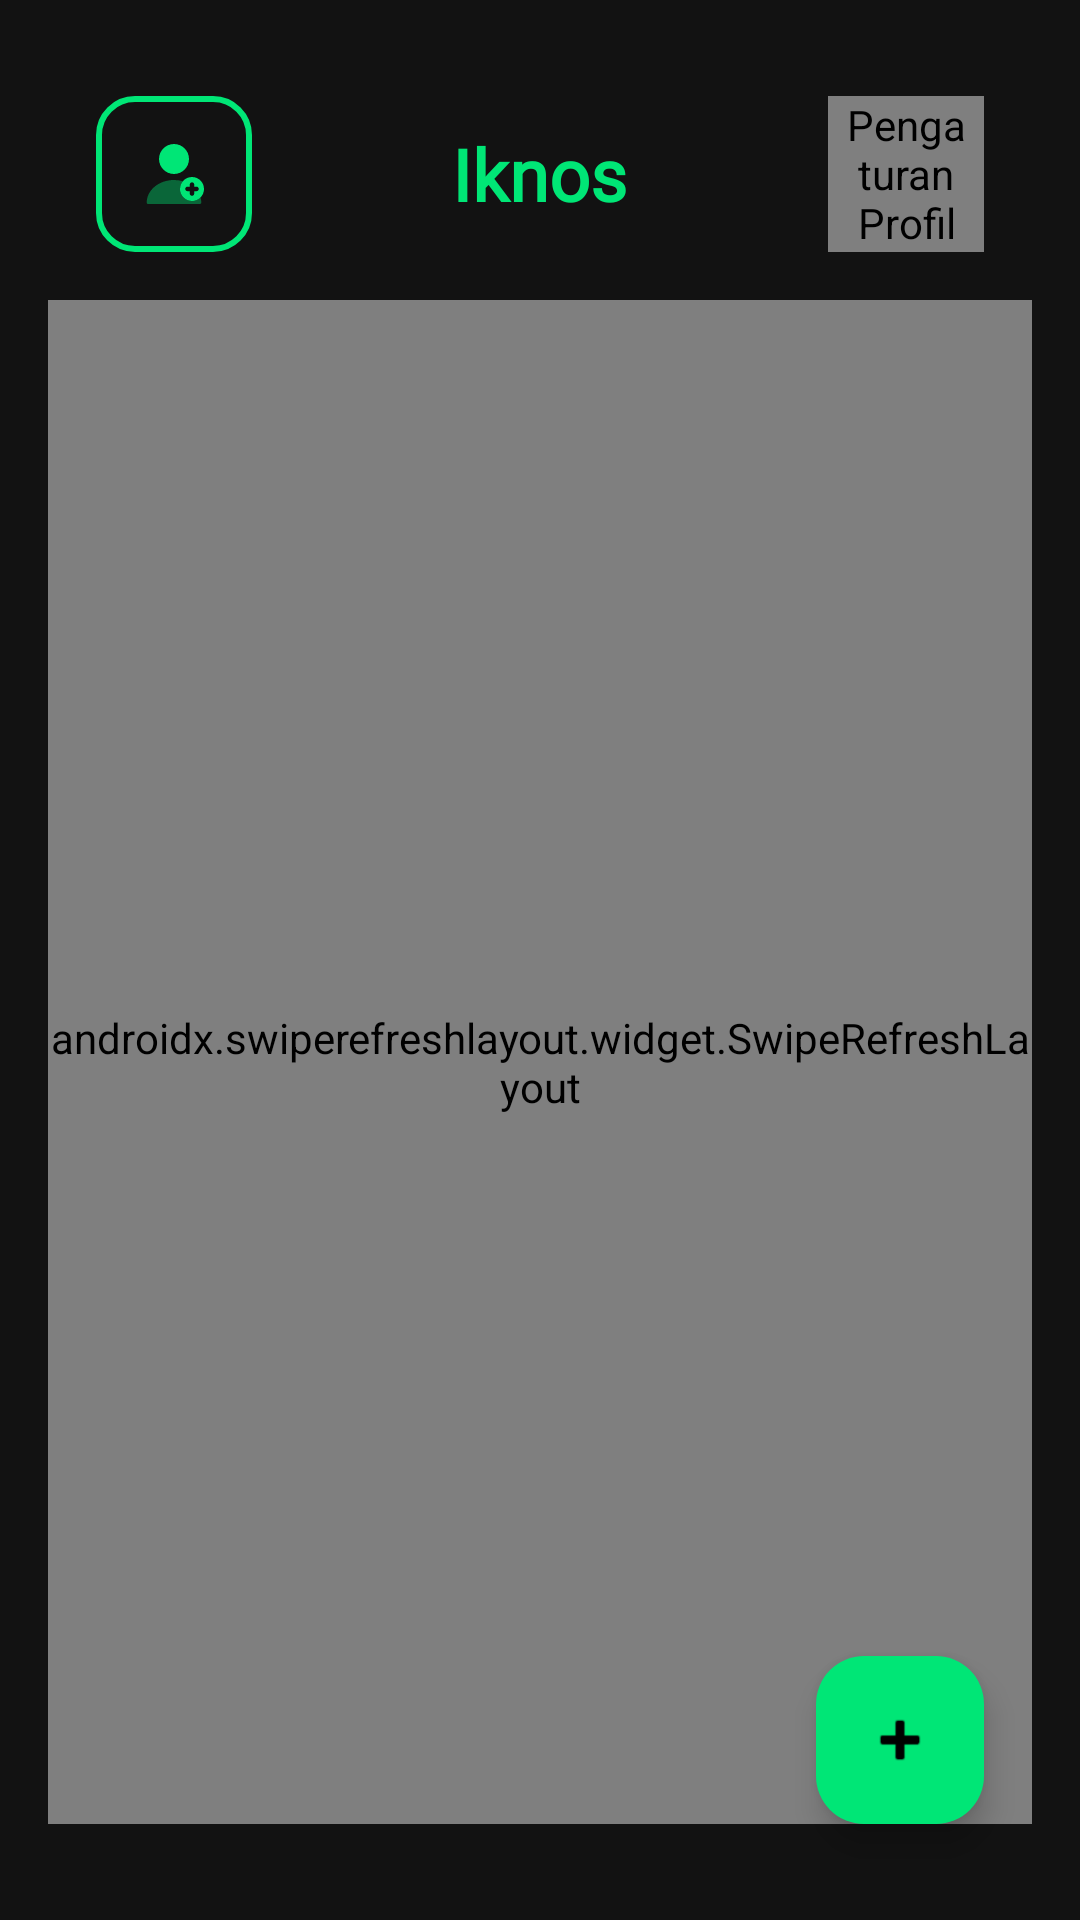

Produce the Android XML layout that renders to this screen, including the resource entries it uses.
<!-- AndroidManifest.xml: application theme Theme.Iknos -->
<!-- res/layout/activity_room.xml -->
<?xml version="1.0" encoding="utf-8"?>
<androidx.constraintlayout.widget.ConstraintLayout
    xmlns:android="http://schemas.android.com/apk/res/android"
    xmlns:app="http://schemas.android.com/apk/res-auto"
    xmlns:tools="http://tools.android.com/tools"
    android:layout_width="match_parent"
    android:layout_height="match_parent"
    android:background="#121212"
    android:padding="16dp"
    tools:context=".RoomActivity"
    android:fitsSystemWindows="true">

    <LinearLayout
        android:layout_width="match_parent"
        android:layout_height="wrap_content"
        android:orientation="horizontal"
        android:gravity="center_vertical"
        android:padding="16dp"
        android:id="@+id/tvRoomSubtitle"
        android:fitsSystemWindows="true">

        <ImageButton
            android:id="@+id/btnJoinRequests"
            android:layout_width="52dp"
            android:layout_height="52dp"
            android:src="@drawable/user_add"
            android:background="@drawable/bg_border_green"
            android:scaleType="centerInside"
            android:padding="12dp"
            android:contentDescription="Daftar Permintaan"
            app:layout_constraintStart_toStartOf="parent"
            app:layout_constraintTop_toTopOf="parent"
            app:layout_constraintBottom_toBottomOf="parent" />

        <Space
            android:layout_width="0dp"
            android:layout_height="wrap_content"
            android:layout_weight="1" />

        <TextView
            android:id="@+id/tvRoomTitle"
            android:layout_width="wrap_content"
            android:layout_height="wrap_content"
            android:fontFamily="@font/poppins_bold"
            android:text="Iknos"
            android:textColor="#00E676"
            android:textSize="24sp"
            android:textStyle="bold" />

        <Space
            android:layout_width="0dp"
            android:layout_height="wrap_content"
            android:layout_weight="1" />

        <de.hdodenhof.circleimageview.CircleImageView
            android:id="@+id/ivSettingsAvatar"
            android:layout_width="52dp"
            android:layout_height="52dp"
            android:src="@mipmap/ic_launcher_round"
            app:civ_border_width="2dp"
            app:civ_border_color="#333333"
            android:contentDescription="Pengaturan Profil" />

    </LinearLayout>

    <androidx.swiperefreshlayout.widget.SwipeRefreshLayout
        android:id="@+id/swipeRefreshRoom"
        android:layout_width="match_parent"
        android:layout_height="0dp"
        android:layout_marginBottom="16dp"
        app:layout_constraintTop_toBottomOf="@id/tvRoomSubtitle"
        app:layout_constraintBottom_toBottomOf="parent"
        app:layout_constraintStart_toStartOf="parent"
        app:layout_constraintEnd_toEndOf="parent">

        <androidx.recyclerview.widget.RecyclerView
            android:id="@+id/rvRooms"
            android:layout_width="match_parent"
            android:layout_height="match_parent"
            tools:listitem="@layout/item_room"
            android:padding="16dp"/>

    </androidx.swiperefreshlayout.widget.SwipeRefreshLayout>

    <com.google.android.material.floatingactionbutton.FloatingActionButton
        android:id="@+id/fabAddRoom"
        android:layout_width="wrap_content"
        android:layout_height="wrap_content"
        android:layout_margin="16dp"
        android:contentDescription="Tambah Room"
        android:backgroundTint="#00E676"
        app:tint="#000000"
        app:srcCompat="@android:drawable/ic_input_add"
        app:layout_constraintBottom_toBottomOf="parent"
        app:layout_constraintEnd_toEndOf="parent" />

</androidx.constraintlayout.widget.ConstraintLayout>
<!-- res/layout/item_room.xml (included above) -->
<?xml version="1.0" encoding="utf-8"?>
<com.google.android.material.card.MaterialCardView
    xmlns:android="http://schemas.android.com/apk/res/android"
    xmlns:app="http://schemas.android.com/apk/res-auto"
    android:layout_width="match_parent"
    android:layout_height="wrap_content"
    android:layout_marginVertical="6dp"
    app:cardBackgroundColor="#1E1E1E"
    app:cardCornerRadius="8dp"
    app:strokeColor="#333333"
    app:strokeWidth="1dp">

    <LinearLayout
        android:layout_width="match_parent"
        android:layout_height="wrap_content"
        android:orientation="horizontal"
        android:padding="16dp"
        android:gravity="center_vertical">

        <LinearLayout
            android:layout_width="0dp"
            android:layout_height="wrap_content"
            android:layout_weight="1"
            android:orientation="vertical">

            <TextView
                android:id="@+id/tvItemRoomName"
                android:layout_width="wrap_content"
                android:layout_height="wrap_content"
                android:fontFamily="@font/poppins_bold"
                android:text="Room Koordinasi Merdeka"
                android:textColor="#FFFFFF"
                android:textSize="16sp"
                android:textStyle="bold" />

            <TextView
                android:id="@+id/tvItemRoomCode"
                android:layout_width="wrap_content"
                android:layout_height="wrap_content"
                android:text="Code: IKNS-7X92"
                android:textColor="#888888"
                android:textSize="12sp"
                android:layout_marginTop="2dp" />
        </LinearLayout>

        <TextView
            android:id="@+id/tvItemMemberCount"
            android:layout_width="wrap_content"
            android:layout_height="wrap_content"
            android:fontFamily="@font/poppins_bold"
            android:text="5/10"
            android:textColor="#00E676"
            android:textSize="14sp"
            android:textStyle="bold" />

    </LinearLayout>
</com.google.android.material.card.MaterialCardView>
<!-- resources referenced by this layout -->
<resources>
  <!-- drawable bg_border_green (drawable) -->
  <?xml version="1.0" encoding="utf-8"?>
  <shape xmlns:android="http://schemas.android.com/apk/res/android"
      android:shape="rectangle">
      
      
      <solid android:color="#121212" />
      
      
      <stroke 
          android:width="2dp" 
          android:color="#00E676" />
          
      
      <corners android:radius="12dp" />
      
  </shape>
  <!-- drawable user_add (drawable) -->
  <vector xmlns:android="http://schemas.android.com/apk/res/android"
      android:width="24dp"
      android:height="24dp"
      android:viewportWidth="24"
      android:viewportHeight="24">
    <group>
      <clip-path
          android:pathData="M0,0h24v24h-24z"/>
      <path
          android:pathData="M21.09,21.5C21.09,21.78 20.87,22 20.59,22H3.41C3.13,22 2.91,21.78 2.91,21.5C2.91,17.36 6.99,14 12,14C13.03,14 14.03,14.14 14.95,14.41C14.36,15.11 14,16.02 14,17C14,17.75 14.21,18.46 14.58,19.06C14.78,19.4 15.04,19.71 15.34,19.97C16.04,20.61 16.97,21 18,21C19.12,21 20.13,20.54 20.85,19.8C21.01,20.34 21.09,20.91 21.09,21.5Z"
          android:strokeAlpha="0.4"
          android:fillColor="#00e676"
          android:fillAlpha="0.4"/>
      <path
          android:pathData="M20.97,14.33C20.25,13.51 19.18,13 18,13C16.88,13 15.86,13.46 15.13,14.21C14.43,14.93 14,15.92 14,17C14,17.75 14.21,18.46 14.58,19.06C14.78,19.4 15.04,19.71 15.34,19.97C16.04,20.61 16.97,21 18,21C19.46,21 20.73,20.22 21.42,19.06C21.63,18.72 21.79,18.33 21.88,17.93C21.96,17.63 22,17.32 22,17C22,15.98 21.61,15.04 20.97,14.33ZM19.5,17.73H18.75V18.51C18.75,18.92 18.41,19.26 18,19.26C17.59,19.26 17.25,18.92 17.25,18.51V17.73H16.5C16.09,17.73 15.75,17.39 15.75,16.98C15.75,16.57 16.09,16.23 16.5,16.23H17.25V15.52C17.25,15.11 17.59,14.77 18,14.77C18.41,14.77 18.75,15.11 18.75,15.52V16.23H19.5C19.91,16.23 20.25,16.57 20.25,16.98C20.25,17.39 19.91,17.73 19.5,17.73Z"
          android:fillColor="#00e676"/>
      <path
          android:pathData="M12,12C14.761,12 17,9.761 17,7C17,4.239 14.761,2 12,2C9.239,2 7,4.239 7,7C7,9.761 9.239,12 12,12Z"
          android:fillColor="#00e676"/>
    </group>
  </vector>
  <!-- mipmap ic_launcher_round: webp bitmap (mipmap-hdpi, 3664 bytes) -->
  <style name="Theme.Iknos" parent="Base.Theme.Iknos" />
  <style name="Base.Theme.Iknos" parent="Theme.Material3.DayNight.NoActionBar">
          <item name="colorPrimary">#00E676</item>
          <item name="colorPrimaryDark">#00B64F</item>
          <item name="colorAccent">#00E676</item>
  
          <item name="android:windowBackground">#121212</item>
      </style>
</resources>
